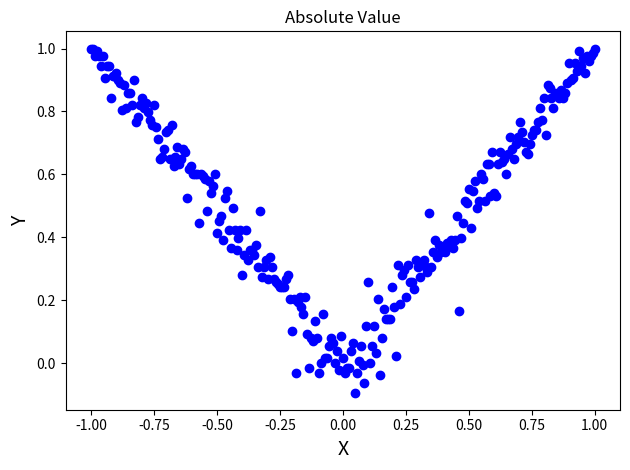

The matplotlib source for this figure:
# import some important libraries
import numpy as np
import matplotlib.pyplot as plt

MAX_STATES = 16


def fsm_absolute_value(current_state, x):
    if x == 1 and current_state != MAX_STATES - 1:
        if current_state < MAX_STATES / 2 and current_state % 2 == 0:
            return current_state + 1, 1
        elif current_state < MAX_STATES / 2 and current_state % 2 == 1:
            return current_state + 1, 0
        elif current_state >= MAX_STATES / 2 and current_state % 2 == 0:
            return current_state + 1, 0
        elif current_state >= MAX_STATES / 2 and current_state % 2 == 1:
            return current_state + 1, 1
    elif x == 1 and current_state == MAX_STATES - 1:
        return current_state, 1
    elif x == 0 and current_state != 0:
        if current_state < MAX_STATES / 2 and current_state % 2 == 0:
            return current_state - 1, 1
        elif current_state < MAX_STATES / 2 and current_state % 2 == 1:
            return current_state - 1, 0
        elif current_state >= MAX_STATES / 2 and current_state % 2 == 0:
            return current_state - 1, 0
        elif current_state >= MAX_STATES / 2 and current_state % 2 == 1:
            return current_state - 1, 1
    else:
        return current_state, 1


def fsm_absolute_value_init(runs, i, Xs):
    current_state = np.random.randint(0, MAX_STATES)
    for init_idx in range(MAX_STATES):
        current_state, y = fsm_absolute_value(current_state, Xs[runs, i, init_idx])
    return current_state


if __name__ == '__main__':
    # Replacing large for loops with built-in or library functions is a good way to speed up code.
    # We will make the same plot as last time
    n = 8
    runs = 1
    pow2n = int(2**n)
    N = pow2n  # SN length

    pxs = np.arange(pow2n + 1) / pow2n
    pxs = 2 * pxs - 1

    Rs = np.random.randint(-pow2n, pow2n, (runs, *pxs.shape, pow2n))
    Bxs = pxs * pow2n
    Xs = Rs < Bxs[:, np.newaxis]
    Xs = Xs.astype(int)

    np.set_printoptions(threshold=np.inf)

    results = np.zeros(Rs.shape)

    current_state = fsm_absolute_value_init(0, 0, Xs)

    for r_idx in range(runs):
        for i in range(Xs.shape[1]):
            for j in range(Xs.shape[2]):
                # current_state = fsm_absolute_value_init(r_idx, i, Xs)
                current_state, results[r_idx, i, j] = fsm_absolute_value(current_state, Xs[r_idx, i, j])

    FONTSIZE = 14
    plt.plot(pxs, 2 * np.mean(np.mean(results, axis=-1), axis=0) - 1, 'bo')
    plt.xlabel("X", fontsize=FONTSIZE)
    plt.ylabel("Y", fontsize=FONTSIZE)
    plt.title('Absolute Value')
    plt.tight_layout()
    plt.show()
